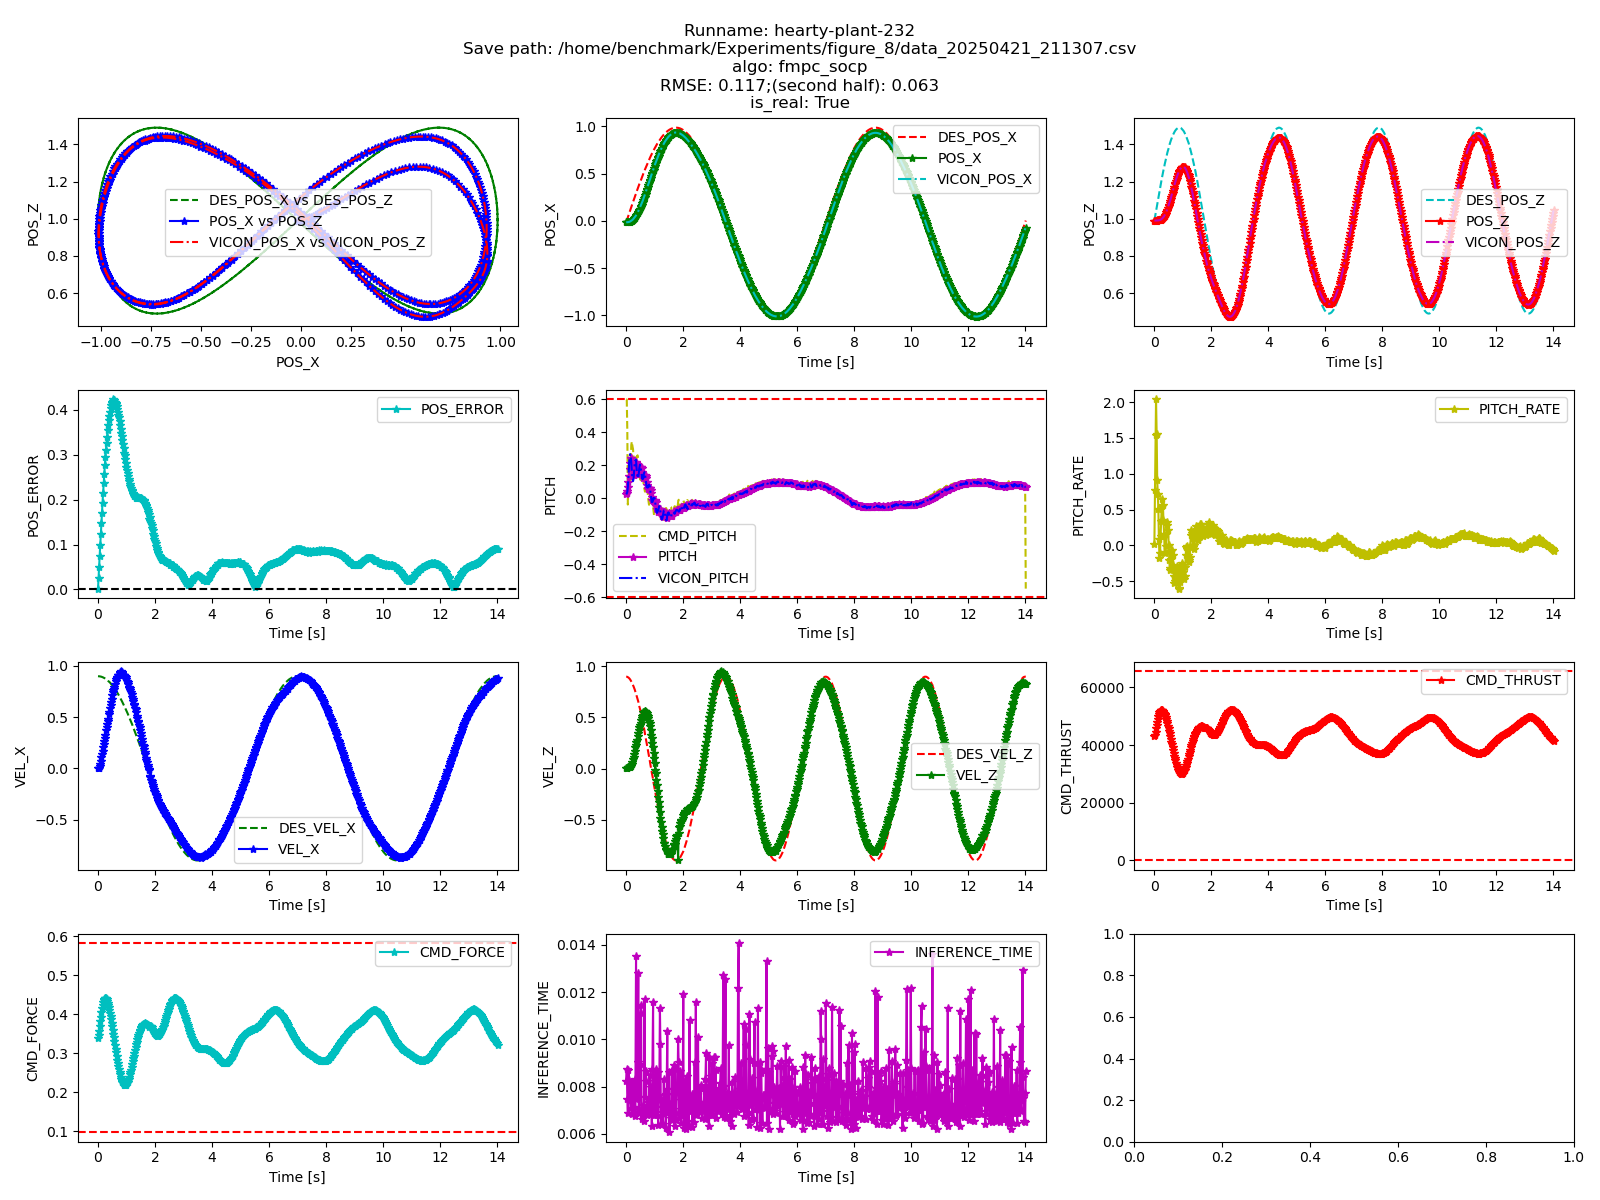

Data behind this chart, as committed beside it:
TIME, POS_X, POS_Y, POS_Z, ROLL, PITCH, YAW, VEL_X, VEL_Y, VEL_Z, ROLL_RATE, PITCH_RATE, YAW_RATE, CMD_ROLL, CMD_PITCH, CMD_YAW, CMD_THRUST, DES_POS_X, DES_POS_Y, DES_POS_Z, DES_YAW, DES_VEL_X, DES_VEL_Y, DES_VEL_Z
1745262790, -0.007291, 0.03457, 0.05415, 0.04909, 0.02092, 0.06883, -0.002029, 0.00493, -0.0004381, 0.005249, 0.00891, 0.00246, 0.00222, 0.0009139, -2.168404344971009e-19, 52364, -0.007291, 0.03457, 0.05415, 0.0, 0.0, 0.0, 0.3012
1745262790, -0.007271, 0.03449, 0.05415, 0.04785, 0.02041, 0.0687, -0.001025, -0.005925, 0.001901, -0.01343, -0.0319, 0.008393, -0.002701, 0.0004373, 0.0, 52898, -0.007291, 0.03457, 0.06018, 0.0, 0.0, 0.0, 0.3012
1745262790, -0.007283, 0.03453, 0.05415, 0.04798, 0.01894, 0.06803, -0.003863, -0.003486, 0.003635, -0.01659, -0.03198, -0.005422, -0.001559, 0.001682, 0.0, 53453, -0.007291, 0.03457, 0.0662, 0.0, 0.0, 0.0, 0.3012
1745262790, -0.007224, 0.03459, 0.05414, 0.04915, 0.01932, 0.06974, 0.006022, 0.002719, -0.0004497, 0.005399, -0.02761, 0.0259, 0.001182, -0.002638, -1.0842021724855044e-19, 54183, -0.007291, 0.03457, 0.07223, 0.0, 0.0, 0.0, 0.3012
1745262790, -0.007272, 0.03457, 0.05417, 0.04863, 0.02003, 0.0686, 0.0006639, 0.0009569, -0.0006574, -0.002275, -0.03777, -0.003804, 0.0004027, -0.0002954, 0.0, 54779, -0.007291, 0.03457, 0.07825, 0.0, 0.0, 0.0, 0.3012
1745262790, -0.00732, 0.03457, 0.05421, 0.0488, 0.02055, 0.068, -0.004517, 0.0001621, 0.004068, -0.00453, -0.03128, -0.02284, 6.95475520854902e-05, 0.001906, -6.776263578034403e-21, 55213, -0.007291, 0.03457, 0.08428, 0.0, 0.0, 0.0, 0.3012
1745262790, -0.007267, 0.03457, 0.0542, 0.04882, 0.01796, 0.06928, 0.002801, -0.001197, 0.0005649, -0.00351, -0.02244, 0.01707, -0.0004897, -0.001166, 0.0, 55896, -0.007291, 0.03457, 0.0903, 0.0, 0.0, 0.0, 0.3012
1745262790, -0.007335, 0.03456, 0.05415, 0.04722, 0.01891, 0.06904, -0.00655, -0.002061, -0.002355, -0.01404, -0.02795, 0.004291, -0.0008344, 0.002667, 5.421010862427522e-20, 56560, -0.007291, 0.03457, 0.09632, 0.0, 0.0, 0.0, 0.3012
1745262790, -0.007359, 0.03462, 0.05451, 0.04515, 0.01567, 0.0656, -0.005071, 0.0009966, 0.01411, -0.0584, -0.02204, -0.03424, 0.0004416, 0.00209, 2.710505431213761e-20, 56608, -0.007291, 0.03457, 0.1023, 0.0, 0.0, 0.0, 0.3012
1745262790, -0.00747, 0.03475, 0.05488, 0.03942, 0.007719, 0.06342, -0.01097, 0.004374, 0.02928, -0.1205, -0.01306, -0.0618, 0.001897, 0.004538, 0.0, 56700, -0.007291, 0.03457, 0.1084, 0.0, 0.0, 0.0, 0.3012
1745262790, -0.00789, 0.03506, 0.05642, 0.02112, -0.01044, 0.06202, -0.02347, 0.01541, 0.07785, -0.2901, 0.008368, -0.08117, 0.00675, 0.01016, 4.336808689942018e-19, 55685, -0.007291, 0.03457, 0.1144, 0.0, 0.0, 0.0, 0.3012
1745262790, -0.008414, 0.03541, 0.05908, 0.003112, -0.02876, 0.05999, -0.03107, 0.02233, 0.15, -0.4264, 0.04666, -0.09075, 0.01042, 0.01446, -1.734723475976807e-18, 53751, -0.007291, 0.03457, 0.1204, 0.0, 0.0, 0.0, 0.3012
1745262790, -0.009045, 0.0359, 0.06294, 0.003949, -0.0385, 0.06144, -0.03476, 0.02218, 0.2069, -0.2694, 0.07463, -0.05851, 0.01127, 0.01736, 0.0, 52108, -0.007291, 0.03457, 0.1264, 0.0, 0.0, 0.0, 0.3012
1745262790, -0.01006, 0.03644, 0.06857, 0.01036, -0.04592, 0.06067, -0.0624, 0.01836, 0.2955, -0.08954, 0.09571, -0.02773, 0.0109, 0.03346, 8.673617379884035e-19, 49095, -0.007291, 0.03457, 0.1325, 0.0, 0.0, 0.0, 0.3012
1745262790, -0.01071, 0.03708, 0.07392, 0.02157, -0.04479, 0.05562, -0.04872, 0.03218, 0.3395, 0.06856, 0.1491, -0.08737, 0.01913, 0.02855, 0.0, 47629, -0.007291, 0.03457, 0.1385, 0.0, 0.0, 0.0, 0.3012
1745262790, -0.01202, 0.03778, 0.08206, 0.03034, -0.02624, 0.04224, -0.06367, 0.02965, 0.4145, 0.1106, 0.08164, -0.2446, 0.02025, 0.041, 0.0, 44640, -0.007291, 0.03457, 0.1445, 0.0, 0.0, 0.0, 0.3012
1745262790, -0.01366, 0.03876, 0.09138, 0.03807, -0.009986, 0.03786, -0.09005, 0.04727, 0.4749, 0.1664, 0.1132, -0.2268, 0.03391, 0.06251, -3.469446951953614e-18, 41938, -0.007291, 0.03457, 0.1505, 0.0, 0.0, 0.0, 0.3012
1745262790, -0.01528, 0.03995, 0.1015, 0.03325, -0.005469, 0.03415, -0.0927, 0.06967, 0.5155, 0.03544, 0.1348, -0.2119, 0.05237, 0.07062, 3.469446951953614e-18, 39819, -0.007291, 0.03457, 0.1566, 0.0, 0.0, 0.0, 0.3012
1745262790, -0.01715, 0.04098, 0.1125, 0.03487, -0.008023, 0.03512, -0.0916, 0.06452, 0.5522, 0.06398, 0.1064, -0.1382, 0.05404, 0.0776, -3.469446951953614e-18, 37645, -0.007291, 0.03457, 0.1626, 0.0, 0.0, 0.0, 0.3012
1745262790, -0.01874, 0.04168, 0.1216, 0.03546, -0.00794, 0.02938, -0.09969, 0.04306, 0.5546, 0.06329, 0.1353, -0.1744, 0.04078, 0.08694, -3.469446951953614e-18, 37127, -0.007291, 0.03457, 0.1686, 0.0, 0.0, 0.0, 0.3012
1745262790, -0.02074, 0.04271, 0.1334, 0.04604, 0.008037, 0.02624, -0.0942, 0.04823, 0.5787, 0.1737, 0.1494, -0.1707, 0.04884, 0.09134, 0.0, 35367, -0.007291, 0.03457, 0.1746, 0.0, 0.0, 0.0, 0.3012
1745262790, -0.02266, 0.04365, 0.1452, 0.05853, 0.03006, 0.02293, -0.08986, 0.04777, 0.5687, 0.2567, 0.1153, -0.1623, 0.05054, 0.09208, 0.0, 35080, -0.007291, 0.03457, 0.1807, 0.0, 0.0, 0.0, 0.3012
1745262790, -0.02449, 0.04455, 0.1568, 0.0688, 0.05017, 0.02121, -0.08712, 0.04405, 0.5512, 0.3039, 0.0744, -0.1097, 0.04912, 0.09286, -3.469446951953614e-18, 35101, -0.007291, 0.03457, 0.1867, 0.0, 0.0, 0.0, 0.3012
1745262791, -0.02634, 0.04539, 0.1681, 0.07107, 0.06465, 0.01855, -0.08983, 0.03919, 0.5507, 0.2217, 0.05095, -0.1391, 0.04791, 0.1002, 3.469446951953614e-18, 34421, -0.007291, 0.03457, 0.1927, 0.0, 0.0, 0.0, 0.3012
1745262791, -0.02767, 0.04616, 0.1768, 0.07307, 0.0681, 0.01813, -0.08179, 0.04243, 0.527, 0.2144, 0.06547, -0.06605, 0.05045, 0.09385, 3.469446951953614e-18, 35099, -0.007291, 0.03457, 0.1987, 0.0, 0.0, 0.0, 0.3012
1745262791, -0.02945, 0.04687, 0.1872, 0.06841, 0.07413, 0.01646, -0.08671, 0.0411, 0.4996, 0.1066, -0.001064, -0.07424, 0.04954, 0.09831, -3.469446951953614e-18, 35711, -0.007291, 0.03457, 0.2048, 0.0, 0.0, 0.0, 0.3012
1745262791, -0.03091, 0.04761, 0.1968, 0.0669, 0.06359, 0.01862, -0.06868, 0.03456, 0.4485, 0.07602, 0.03113, -0.05562, 0.0432, 0.08229, 3.469446951953614e-18, 37387, -0.007291, 0.03457, 0.2108, 0.0, 0.0, 0.0, 0.3012
1745262791, -0.03216, 0.04815, 0.2056, 0.0658, 0.06561, 0.0127, -0.05425, 0.02626, 0.4169, 0.04056, -0.04357, -0.08829, 0.03698, 0.07173, 0.0, 38313, -0.007291, 0.03457, 0.2168, 0.0, 0.0, 0.0, 0.3012
1745262791, -0.03338, 0.04867, 0.2139, 0.0723, 0.0669, 0.01365, -0.05696, 0.02443, 0.3875, 0.1141, -0.05234, -0.0599, 0.03539, 0.07308, 0.0, 39243, -0.007291, 0.03457, 0.2228, 0.0, 0.0, 0.0, 0.3012
1745262791, -0.03406, 0.04893, 0.2198, 0.07501, 0.07843, 0.01243, -0.04257, 0.0244, 0.3486, 0.1324, -0.001911, -0.03004, 0.034, 0.06138, -3.469446951953614e-18, 40809, -0.007291, 0.03457, 0.2289, 0.0, 0.0, 0.0, 0.3012
1745262791, -0.03486, 0.04916, 0.2266, 0.07816, 0.07497, 0.0158, -0.03872, 0.01542, 0.3128, 0.1337, -0.06748, 0.004849, 0.02751, 0.05762, 0.0, 42122, -0.007291, 0.03457, 0.2349, 0.0, 0.0, 0.0, 0.3012
1745262791, -0.03539, 0.04943, 0.2327, 0.0757, 0.07547, 0.01232, -0.01773, 0.01659, 0.2777, 0.07232, -0.07461, -0.02721, 0.02743, 0.04383, 1.734723475976807e-18, 43457, -0.007291, 0.03457, 0.2409, 0.0, 0.0, 0.0, 0.3012
1745262791, -0.0359, 0.04961, 0.2382, 0.07269, 0.0748, 0.0197, -0.006872, 0.03125, 0.2509, -0.002658, -0.1151, 0.002813, 0.03503, 0.03698, 0.0, 44560, -0.007291, 0.03457, 0.2469, 0.0, 0.0, 0.0, 0.3012
1745262791, -0.03631, 0.04955, 0.243, 0.0666, 0.06589, 0.01212, -0.02607, -0.005409, 0.2257, -0.07499, -0.1049, -0.05311, 0.01395, 0.04679, -8.673617379884035e-19, 45644, -0.007291, 0.03457, 0.253, 0.0, 0.0, 0.0, 0.3012
1745262791, -0.03626, 0.04961, 0.2465, 0.06528, 0.05641, 0.0168, 0.002618, -0.005249, 0.2022, -0.02958, -0.01433, 0.03126, 0.01367, 0.03019, -8.673617379884035e-19, 46777, -0.007291, 0.03457, 0.259, 0.0, 0.0, 0.0, 0.3012
1745262791, -0.03636, 0.04952, 0.2508, 0.06315, 0.05594, 0.01442, -0.0006797, -0.007587, 0.1952, -0.06883, -0.09258, -0.006433, 0.01223, 0.03169, 0.0, 47234, -0.007291, 0.03457, 0.265, 0.0, 0.0, 0.0, 0.3012
1745262791, -0.03617, 0.04938, 0.2548, 0.06127, 0.04307, 0.01486, 0.01047, -0.001247, 0.1836, -0.07995, -0.06153, 0.006842, 0.01514, 0.0253, -1.734723475976807e-18, 47894, -0.007291, 0.03457, 0.271, 0.0, 0.0, 0.0, 0.3012
1745262791, -0.03586, 0.04909, 0.2587, 0.05872, 0.04463, 0.01227, 0.01911, -0.01528, 0.1796, -0.09207, -0.06259, -0.02301, 0.007623, 0.02042, 8.673617379884035e-19, 48256, -0.007291, 0.03457, 0.2771, 0.0, 0.0, 0.0, 0.3012
1745262791, -0.03554, 0.04882, 0.2628, 0.05531, 0.04142, 0.01331, 0.01911, -0.01497, 0.189, -0.1213, -0.06881, -0.006464, 0.00757, 0.02024, 4.336808689942018e-19, 48149, -0.007291, 0.03457, 0.2831, 0.0, 0.0, 0.0, 0.3012
1745262791, -0.03526, 0.04856, 0.2661, 0.04873, 0.04252, 0.01284, 0.01977, -0.01053, 0.1993, -0.1881, -0.05502, -0.02714, 0.009611, 0.01973, 8.673617379884035e-19, 48093, -0.007291, 0.03457, 0.2891, 0.0, 0.0, 0.0, 0.3012
1745262791, -0.03475, 0.04823, 0.2705, 0.05049, 0.03503, 0.01835, 0.0306, -0.01536, 0.2008, -0.1024, -0.05216, 0.04181, 0.006833, 0.01374, 0.0, 48220, -0.007291, 0.03457, 0.2951, 0.0, 0.0, 0.0, 0.3012
1745262791, -0.03424, 0.04798, 0.2751, 0.04844, 0.02749, 0.01811, 0.02344, -0.01288, 0.2296, -0.1002, -0.07282, 0.02276, 0.008068, 0.01734, 0.0, 47353, -0.007291, 0.03457, 0.3012, 0.0, 0.0, 0.0, 0.3012
1745262791, -0.03359, 0.04752, 0.28, 0.04821, 0.02409, 0.0178, 0.03265, -0.01955, 0.2365, -0.05493, -0.02494, 0.01726, 0.004183, 0.01201, -4.336808689942018e-19, 47225, -0.007291, 0.03457, 0.3072, 0.0, 0.0, 0.0, 0.3012
1745262791, -0.03299, 0.04725, 0.2855, 0.04736, 0.0215, 0.01875, 0.03161, -0.009055, 0.2645, -0.05149, -0.03277, 0.03745, 0.009654, 0.01232, 0.0, 46278, -0.007291, 0.03457, 0.3132, 0.0, 0.0, 0.0, 0.3012
1745262791, -0.03247, 0.0469, 0.2899, 0.04853, 0.01986, 0.01723, 0.03576, -0.01717, 0.2708, -0.03562, -0.02513, -0.01577, 0.004984, 0.009626, -4.336808689942018e-19, 46222, -0.007291, 0.03457, 0.3192, 0.0, 0.0, 0.0, 0.3012
1745262791, -0.03205, 0.04649, 0.2961, 0.04656, 0.01624, 0.01737, 0.01993, -0.01685, 0.2972, -0.04345, -0.03106, -0.002115, 0.004885, 0.01824, 4.336808689942018e-19, 45229, -0.007291, 0.03457, 0.3253, 0.0, 0.0, 0.0, 0.3012
1745262791, -0.03148, 0.04603, 0.3025, 0.04478, 0.01274, 0.01845, 0.02622, -0.0223, 0.3162, -0.04881, 0.02218, 0.001964, 0.001442, 0.01454, 1.0842021724855044e-19, 44457, -0.007291, 0.03457, 0.3313, 0.0, 0.0, 0.0, 0.3012
1745262791, -0.03101, 0.04572, 0.3094, 0.04234, 0.01109, 0.01768, 0.022, -0.02397, 0.3378, -0.1011, 0.004375, -0.001932, 0.0001816, 0.01691, -1.3552527156068805e-20, 43533, -0.007291, 0.03457, 0.3373, 0.0, 0.0, 0.0, 0.3012
1745262791, -0.03053, 0.04542, 0.3163, 0.04264, 0.01033, 0.01981, 0.01926, -0.0192, 0.3374, -0.03837, 0.008392, 0.04991, 0.002639, 0.01805, -2.168404344971009e-19, 43441, -0.007291, 0.03457, 0.3433, 0.0, 0.0, 0.0, 0.3012
1745262791, -0.03014, 0.04519, 0.3222, 0.04288, 0.01211, 0.01869, 0.02343, -0.01514, 0.3554, -0.0265, 0.01499, 0.0002876, 0.004861, 0.01557, -4.336808689942018e-19, 42762, -0.007291, 0.03457, 0.3494, 0.0, 0.0, 0.0, 0.3012
1745262791, -0.02985, 0.04478, 0.3296, 0.03908, 0.0125, 0.01925, 0.01217, -0.01745, 0.3578, -0.08157, 0.001372, 0.0318, 0.003054, 0.02215, -2.168404344971009e-19, 42502, -0.007291, 0.03457, 0.3554, 0.0, 0.0, 0.0, 0.3012
1745262791, -0.02944, 0.04457, 0.3372, 0.03855, 0.01239, 0.01834, 0.0186, -0.01051, 0.364, -0.06858, 0.03008, 0.003754, 0.00708, 0.0181, 0.0, 42075, -0.007291, 0.03457, 0.3614, 0.0, 0.0, 0.0, 0.3012
1745262791, -0.02919, 0.04441, 0.3449, 0.03579, 0.01166, 0.01779, 0.008334, -0.002682, 0.3715, -0.09747, 0.005943, -0.03274, 0.01184, 0.02446, 0.0, 41591, -0.007291, 0.03457, 0.3674, 0.0, 0.0, 0.0, 0.3012
1745262791, -0.02894, 0.0441, 0.3524, 0.03666, 0.007875, 0.01921, 0.01112, -0.01639, 0.3594, -0.0604, 0.03123, 0.005821, 0.00303, 0.02231, -2.168404344971009e-19, 41874, -0.007291, 0.03457, 0.3735, 0.0, 0.0, 0.0, 0.3012
1745262791, -0.02883, 0.04401, 0.3586, 0.03728, 0.01637, 0.01594, 0.00878, -0.00611, 0.3728, -0.05202, 0.0251, -0.05402, 0.009367, 0.02407, -8.673617379884035e-19, 41332, -0.007291, 0.03457, 0.3795, 0.0, 0.0, 0.0, 0.3012
1745262791, -0.02867, 0.04367, 0.3659, 0.03986, 0.01903, 0.01739, 0.006005, -0.0169, 0.3509, 0.02419, 0.02417, -0.003012, 0.002232, 0.02511, 0.0, 42029, -0.007291, 0.03457, 0.3855, 0.0, 0.0, 0.0, 0.3012
1745262791, -0.02853, 0.04361, 0.3734, 0.04247, 0.01391, 0.02277, 0.007883, -0.006721, 0.3606, 0.04867, 0.01902, 0.06029, 0.008508, 0.02427, 8.673617379884035e-19, 41469, -0.007291, 0.03457, 0.3915, 0.0, 0.0, 0.0, 0.3012
1745262791, -0.02832, 0.04359, 0.3805, 0.04108, 0.01683, 0.01971, 0.009771, 0.001015, 0.3357, 0.008742, 0.009208, 0.02663, 0.01295, 0.02232, 8.673617379884035e-19, 42336, -0.007291, 0.03457, 0.3975, 0.0, 0.0, 0.0, 0.3012
1745262791, -0.02824, 0.04349, 0.3875, 0.04014, 0.01545, 0.01979, 0.004013, -0.007218, 0.334, -0.0143, -0.004905, -0.0001496, 0.007919, 0.02579, 0.0, 42276, -0.007291, 0.03457, 0.4036, 0.0, 0.0, 0.0, 0.3012
1745262791, -0.02817, 0.04356, 0.3929, 0.03953, 0.01669, 0.01701, 0.004226, 0.003828, 0.3267, 0.007456, 0.01252, -0.01015, 0.01452, 0.02536, 0.0, 42651, -0.007291, 0.03457, 0.4096, 0.0, 0.0, 0.0, 0.3012
... 1,437 more rows
